Dataset: Dataset (GitHub, tar-ang-2004/Fish_Classification). Classes: fish, bass fish, black sea sprat, gilt head bream, horse mackerel, red mullet, red sea bream, sea bass, shrimp, striped red mullet, trout.

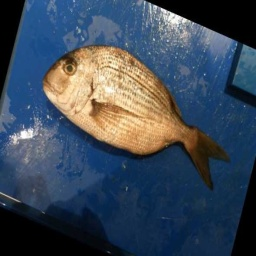
Label: red sea bream

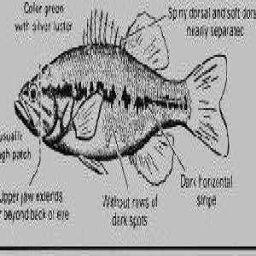
Label: bass fish

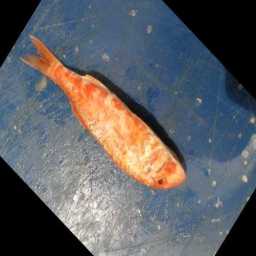
Label: red mullet

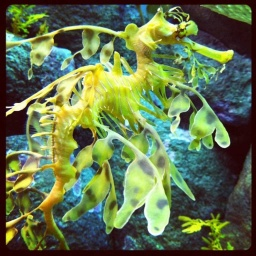
Label: fish

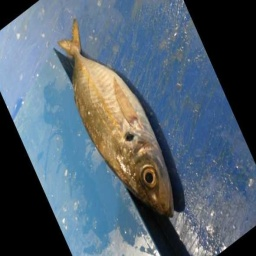
Label: horse mackerel

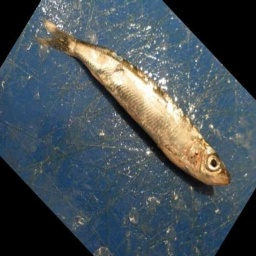
Label: black sea sprat
